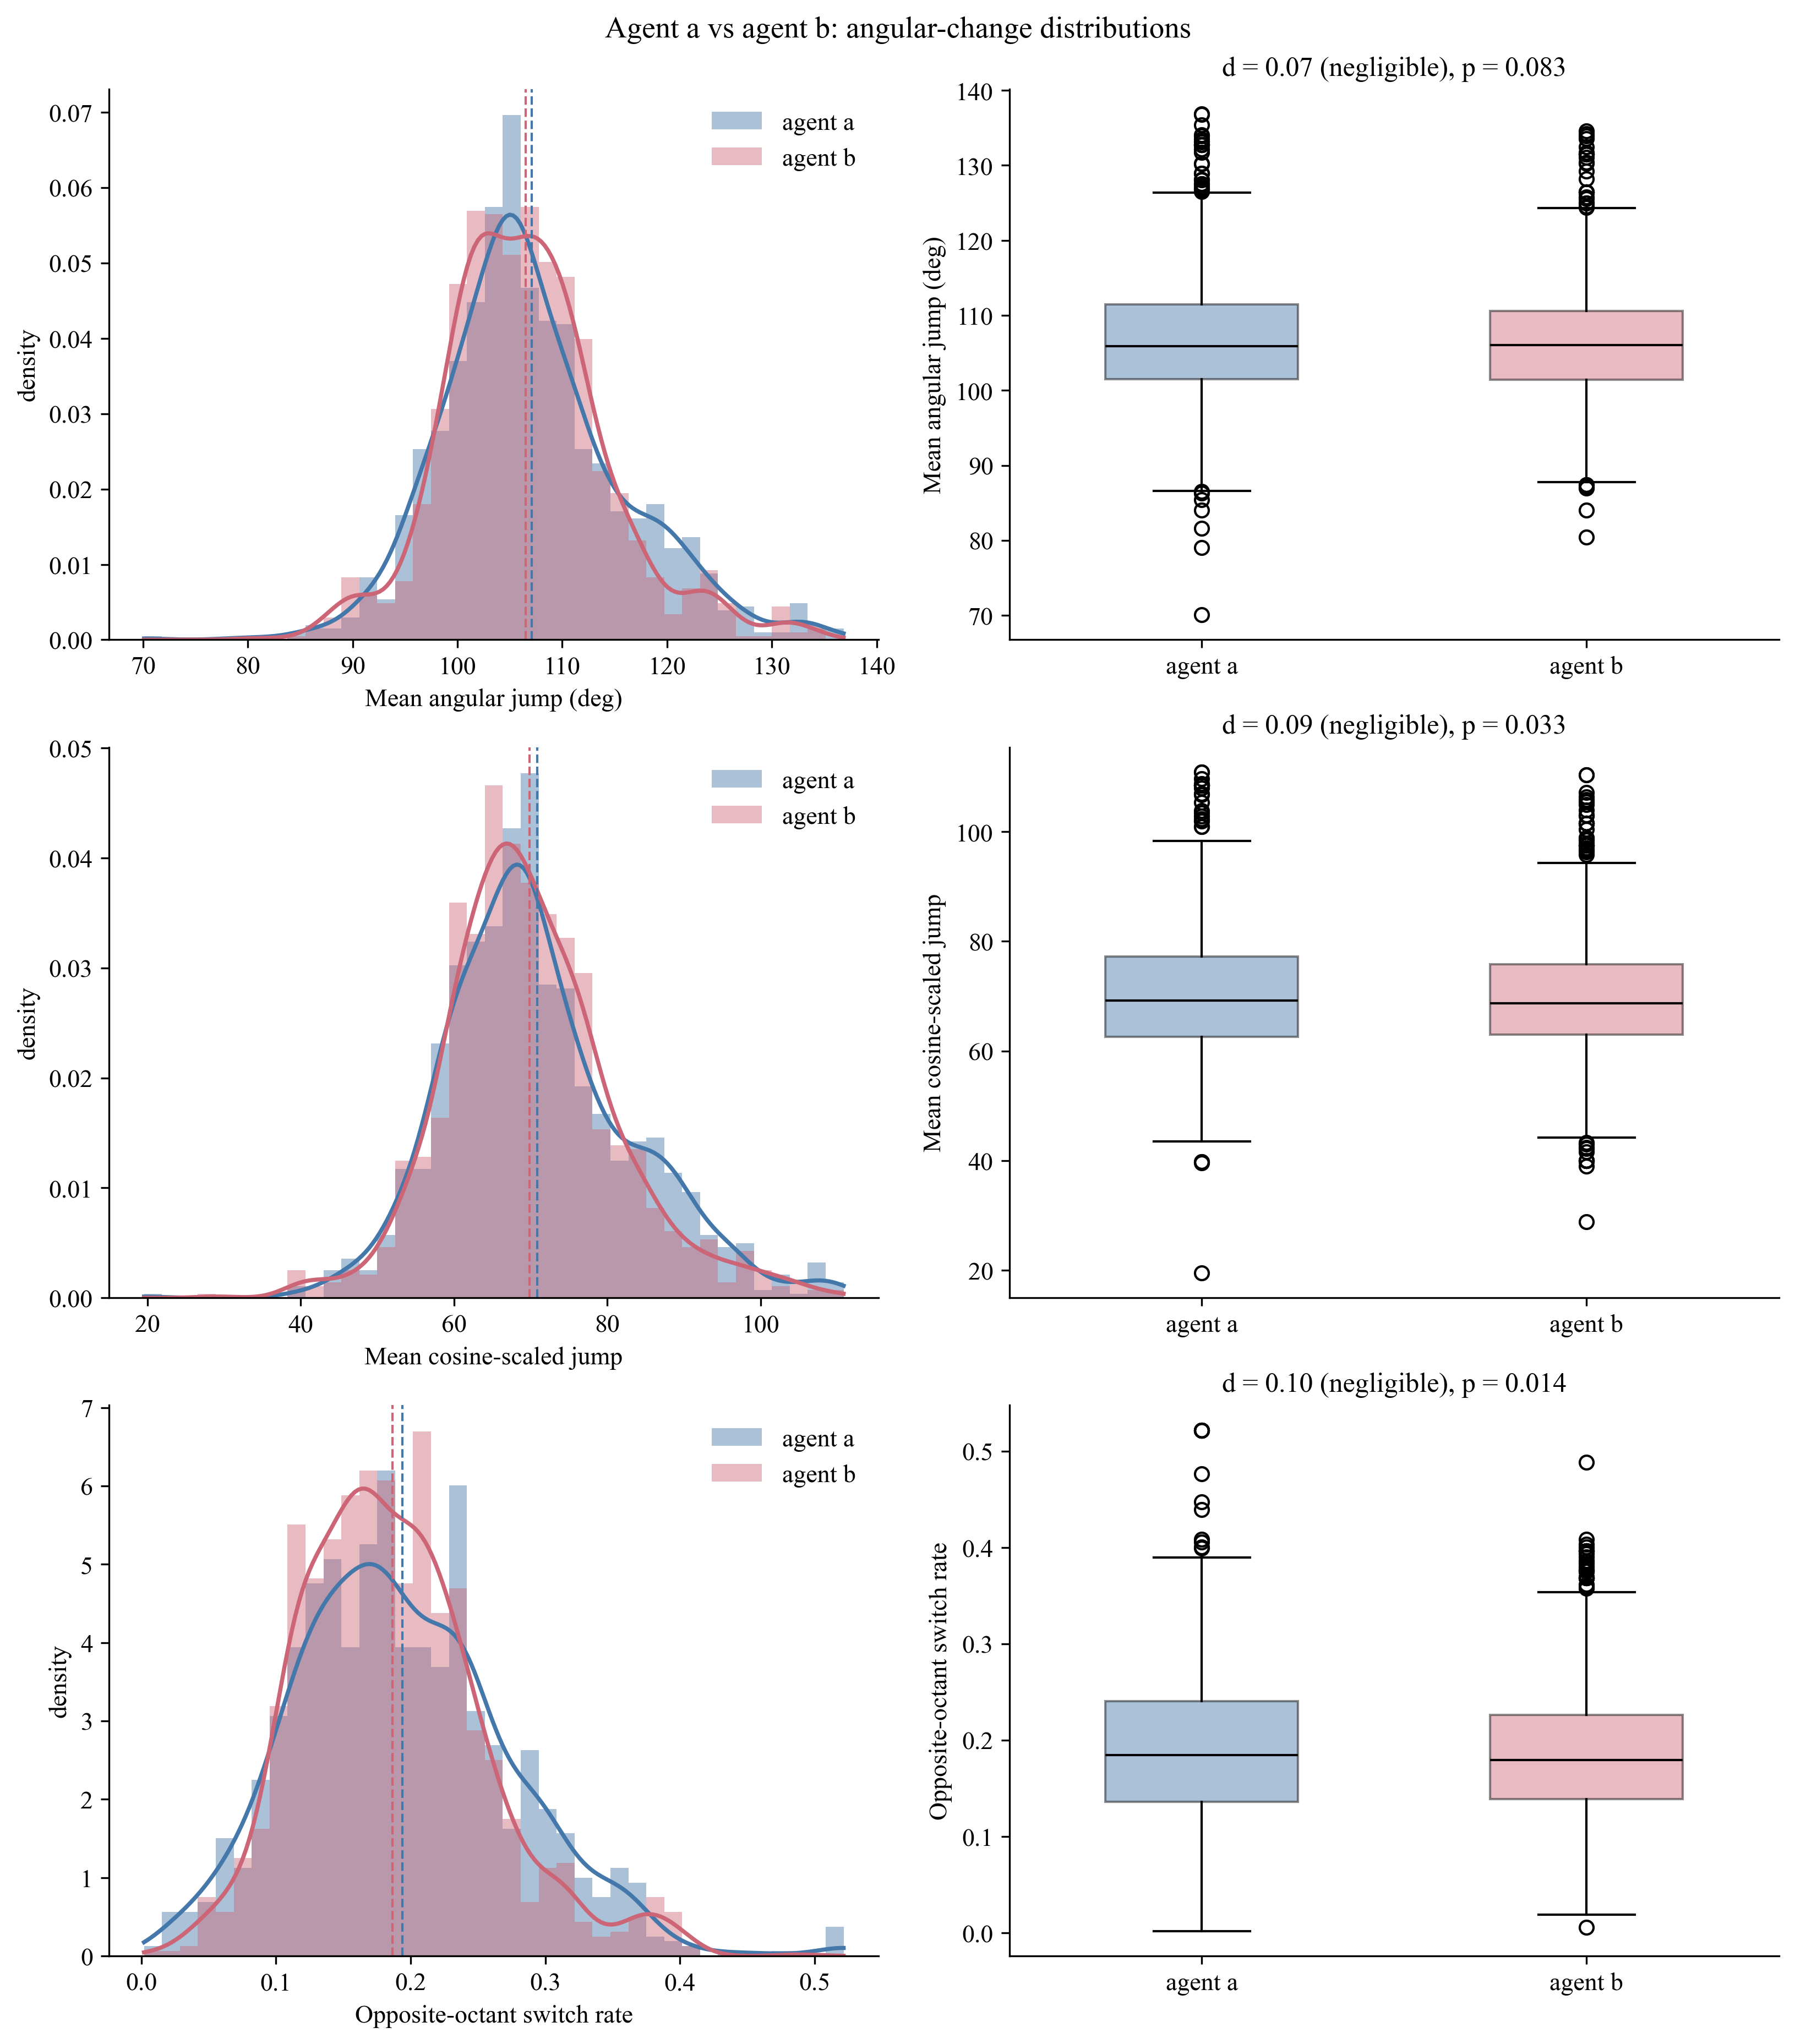

Reproduce this figure in Python.
# Compare agent a vs agent b on their angular-change behaviour.
#
# This reads the per-CSV table produced by angular_change_analysis.py
# (angular_change_per_csv.csv) and asks: do the two agents differ in how far
# their behaviour jumps around the circumplex, and how reliably can we tell
# them apart?
#
# The unit of observation is one CSV (one simulation round). Each CSV already
# carries a single mean jump, so each agent contributes a sample of per-CSV
# means. We compare those two samples with:
#   * descriptive stats (n, mean, sd) per agent,
#   * a Welch two-sample t-test (does not assume equal variance),
#   * Cohen's d as a scale-free effect size (the practical "how separable"),
# and we draw overlaid histograms + KDE and a boxplot so the distributions can
# be eyeballed side by side.
#
# Both the plain (mean_jump_deg) and cosine-scaled (mean_jump_cos) metrics are
# compared. Run angular_change_analysis.py first so the input CSV is current.

import os

import matplotlib.pyplot as plt
import numpy as np
import pandas as pd
from scipy import stats

# ── Configuration ────────────────────────────────────────────────────────
INPUT_PER_CSV = "angular_change_per_csv.csv"

# Which agents to compare and which per-CSV metrics to test.
AGENT_A = "a"
AGENT_B = "b"
METRICS = [
    ("mean_jump_deg", "Mean angular jump (deg)"),
    ("mean_jump_cos", "Mean cosine-scaled jump"),
    ("opposite_switch_rate", "Opposite-octant switch rate"),
]

OUTPUT_PLOT = "agent_comparison.png"
OUTPUT_STATS = "agent_comparison_stats.csv"
OUTPUT_PER_RUN_STATS = "agent_comparison_per_run.csv"

# Significance threshold used only to count how many runs separate the agents.
ALPHA = 0.05

# ── Paths ────────────────────────────────────────────────────────────────
BASE = os.path.dirname(__file__)
INPUT_PATH = os.path.join(BASE, INPUT_PER_CSV)

# ── APA-ish styling (matches outcome_plots.py) ───────────────────────────
plt.rcParams.update(
    {
        "font.family": "serif",
        "font.serif": ["Times New Roman", "DejaVu Serif"],
        "font.size": 11,
        "axes.titlesize": 12,
        "axes.labelsize": 11,
        "axes.spines.top": False,
        "axes.spines.right": False,
        "figure.facecolor": "white",
        "axes.facecolor": "white",
        "savefig.dpi": 300,
        "savefig.bbox": "tight",
    }
)


def cohens_d(x, y):
    """Standardised mean difference using the pooled standard deviation."""
    nx, ny = len(x), len(y)
    sp2 = ((nx - 1) * np.var(x, ddof=1) + (ny - 1) * np.var(y, ddof=1)) / (
        nx + ny - 2
    )
    sp = np.sqrt(sp2)
    return (np.mean(x) - np.mean(y)) / sp if sp > 0 else 0.0


def interpret_d(d):
    """Plain-language label for an effect size (Cohen's rough conventions)."""
    ad = abs(d)
    if ad < 0.2:
        return "negligible"
    if ad < 0.5:
        return "small"
    if ad < 0.8:
        return "medium"
    return "large"


# ── Load the per-CSV table ───────────────────────────────────────────────
if not os.path.exists(INPUT_PATH):
    raise SystemExit(
        f"{INPUT_PER_CSV} not found. Run angular_change_analysis.py first."
    )

df = pd.read_csv(INPUT_PATH)

# ── Compare each metric and collect the stats ────────────────────────────
stats_rows = []
fig, axes = plt.subplots(len(METRICS), 2, figsize=(11, 4.2 * len(METRICS)))
axes = np.atleast_2d(axes)

for row, (metric, label) in enumerate(METRICS):
    a_vals = df.loc[df["agent"] == AGENT_A, metric].dropna().to_numpy()
    b_vals = df.loc[df["agent"] == AGENT_B, metric].dropna().to_numpy()

    # Welch's t-test (unequal variances) + effect size.
    t_res = stats.ttest_ind(a_vals, b_vals, equal_var=False)
    d = cohens_d(a_vals, b_vals)

    stats_rows.append(
        {
            "metric": metric,
            "n_a": len(a_vals),
            "n_b": len(b_vals),
            "mean_a": round(float(np.mean(a_vals)), 4),
            "mean_b": round(float(np.mean(b_vals)), 4),
            "sd_a": round(float(np.std(a_vals, ddof=1)), 4),
            "sd_b": round(float(np.std(b_vals, ddof=1)), 4),
            "mean_diff": round(float(np.mean(a_vals) - np.mean(b_vals)), 4),
            "t": round(float(t_res.statistic), 4),
            "df": round(float(t_res.df), 2),
            "p_value": float(t_res.pvalue),
            "cohens_d": round(float(d), 4),
            "effect": interpret_d(d),
        }
    )

    # ── Left panel: overlaid histograms + KDE ────────────────────────────
    ax_h = axes[row, 0]
    lo = min(a_vals.min(), b_vals.min())
    hi = max(a_vals.max(), b_vals.max())
    bins = np.linspace(lo, hi, 40)
    ax_h.hist(a_vals, bins=bins, density=True, alpha=0.45, color="#4477aa",
              label=f"agent {AGENT_A}")
    ax_h.hist(b_vals, bins=bins, density=True, alpha=0.45, color="#cc6677",
              label=f"agent {AGENT_B}")
    grid = np.linspace(lo, hi, 200)
    for vals, color in ((a_vals, "#4477aa"), (b_vals, "#cc6677")):
        if len(np.unique(vals)) > 1:
            ax_h.plot(grid, stats.gaussian_kde(vals)(grid), color=color, lw=1.8)
    ax_h.axvline(np.mean(a_vals), color="#4477aa", ls="--", lw=1)
    ax_h.axvline(np.mean(b_vals), color="#cc6677", ls="--", lw=1)
    ax_h.set_xlabel(label)
    ax_h.set_ylabel("density")
    ax_h.legend(frameon=False)

    # ── Right panel: boxplot ─────────────────────────────────────────────
    ax_b = axes[row, 1]
    bp = ax_b.boxplot(
        [a_vals, b_vals],
        tick_labels=[f"agent {AGENT_A}", f"agent {AGENT_B}"],
        patch_artist=True,
        widths=0.5,
    )
    for patch, color in zip(bp["boxes"], ("#4477aa", "#cc6677")):
        patch.set_facecolor(color)
        patch.set_alpha(0.45)
    for median in bp["medians"]:
        median.set_color("black")
    ax_b.set_ylabel(label)

    # Annotate the panel with the test result.
    p = t_res.pvalue
    p_txt = "p < 0.001" if p < 0.001 else f"p = {p:.3f}"
    ax_b.set_title(f"d = {d:.2f} ({interpret_d(d)}), {p_txt}")

fig.suptitle(f"Agent {AGENT_A} vs agent {AGENT_B}: angular-change distributions")
fig.tight_layout()
plot_path = os.path.join(BASE, OUTPUT_PLOT)
fig.savefig(plot_path)
plt.close(fig)

# ── Save + print the pooled stats table ──────────────────────────────────
stats_df = pd.DataFrame(stats_rows)
stats_path = os.path.join(BASE, OUTPUT_STATS)
stats_df.to_csv(stats_path, index=False)

pd.set_option("display.width", 200)
pd.set_option("display.max_columns", 20)
print("=== Pooled across all runs ===")
print(stats_df.to_string(index=False))


# ── Per-run comparison: test agent a vs b inside each run separately ──────
def compare(a_vals, b_vals):
    """Welch t-test + Cohen's d for two samples; returns a dict of results,
    or None if either sample is too small to test."""
    if len(a_vals) < 2 or len(b_vals) < 2:
        return None
    t_res = stats.ttest_ind(a_vals, b_vals, equal_var=False)
    d = cohens_d(a_vals, b_vals)
    return {
        "n_a": len(a_vals),
        "n_b": len(b_vals),
        "mean_a": round(float(np.mean(a_vals)), 4),
        "mean_b": round(float(np.mean(b_vals)), 4),
        "mean_diff": round(float(np.mean(a_vals) - np.mean(b_vals)), 4),
        "t": round(float(t_res.statistic), 4),
        "df": round(float(t_res.df), 2),
        "p_value": float(t_res.pvalue),
        "cohens_d": round(float(d), 4),
        "effect": interpret_d(d),
        "significant": bool(t_res.pvalue < ALPHA),
    }


per_run_rows = []
for run_tag in sorted(df["run_tag"].unique()):
    run_df = df[df["run_tag"] == run_tag]
    for metric, _label in METRICS:
        a_vals = run_df.loc[run_df["agent"] == AGENT_A, metric].dropna().to_numpy()
        b_vals = run_df.loc[run_df["agent"] == AGENT_B, metric].dropna().to_numpy()
        res = compare(a_vals, b_vals)
        if res is None:
            continue
        per_run_rows.append({"run_tag": run_tag, "metric": metric, **res})

per_run_df = pd.DataFrame(per_run_rows)
per_run_path = os.path.join(BASE, OUTPUT_PER_RUN_STATS)
per_run_df.to_csv(per_run_path, index=False)

# Summarise how often a run actually separates the two agents.
print("\n=== Per-run comparison ===")
for metric, _label in METRICS:
    m = per_run_df[per_run_df["metric"] == metric]
    n_runs = len(m)
    n_sig = int(m["significant"].sum())
    n_nonneg = int((m["effect"] != "negligible").sum())
    print(
        f"{metric}: {n_sig}/{n_runs} runs significant (p < {ALPHA}); "
        f"{n_nonneg}/{n_runs} with a non-negligible effect "
        f"(median |d| = {m['cohens_d'].abs().median():.3f})"
    )

print(f"\nWrote plot to         {plot_path}")
print(f"Wrote pooled stats to {stats_path}")
print(f"Wrote per-run stats to {per_run_path}")
